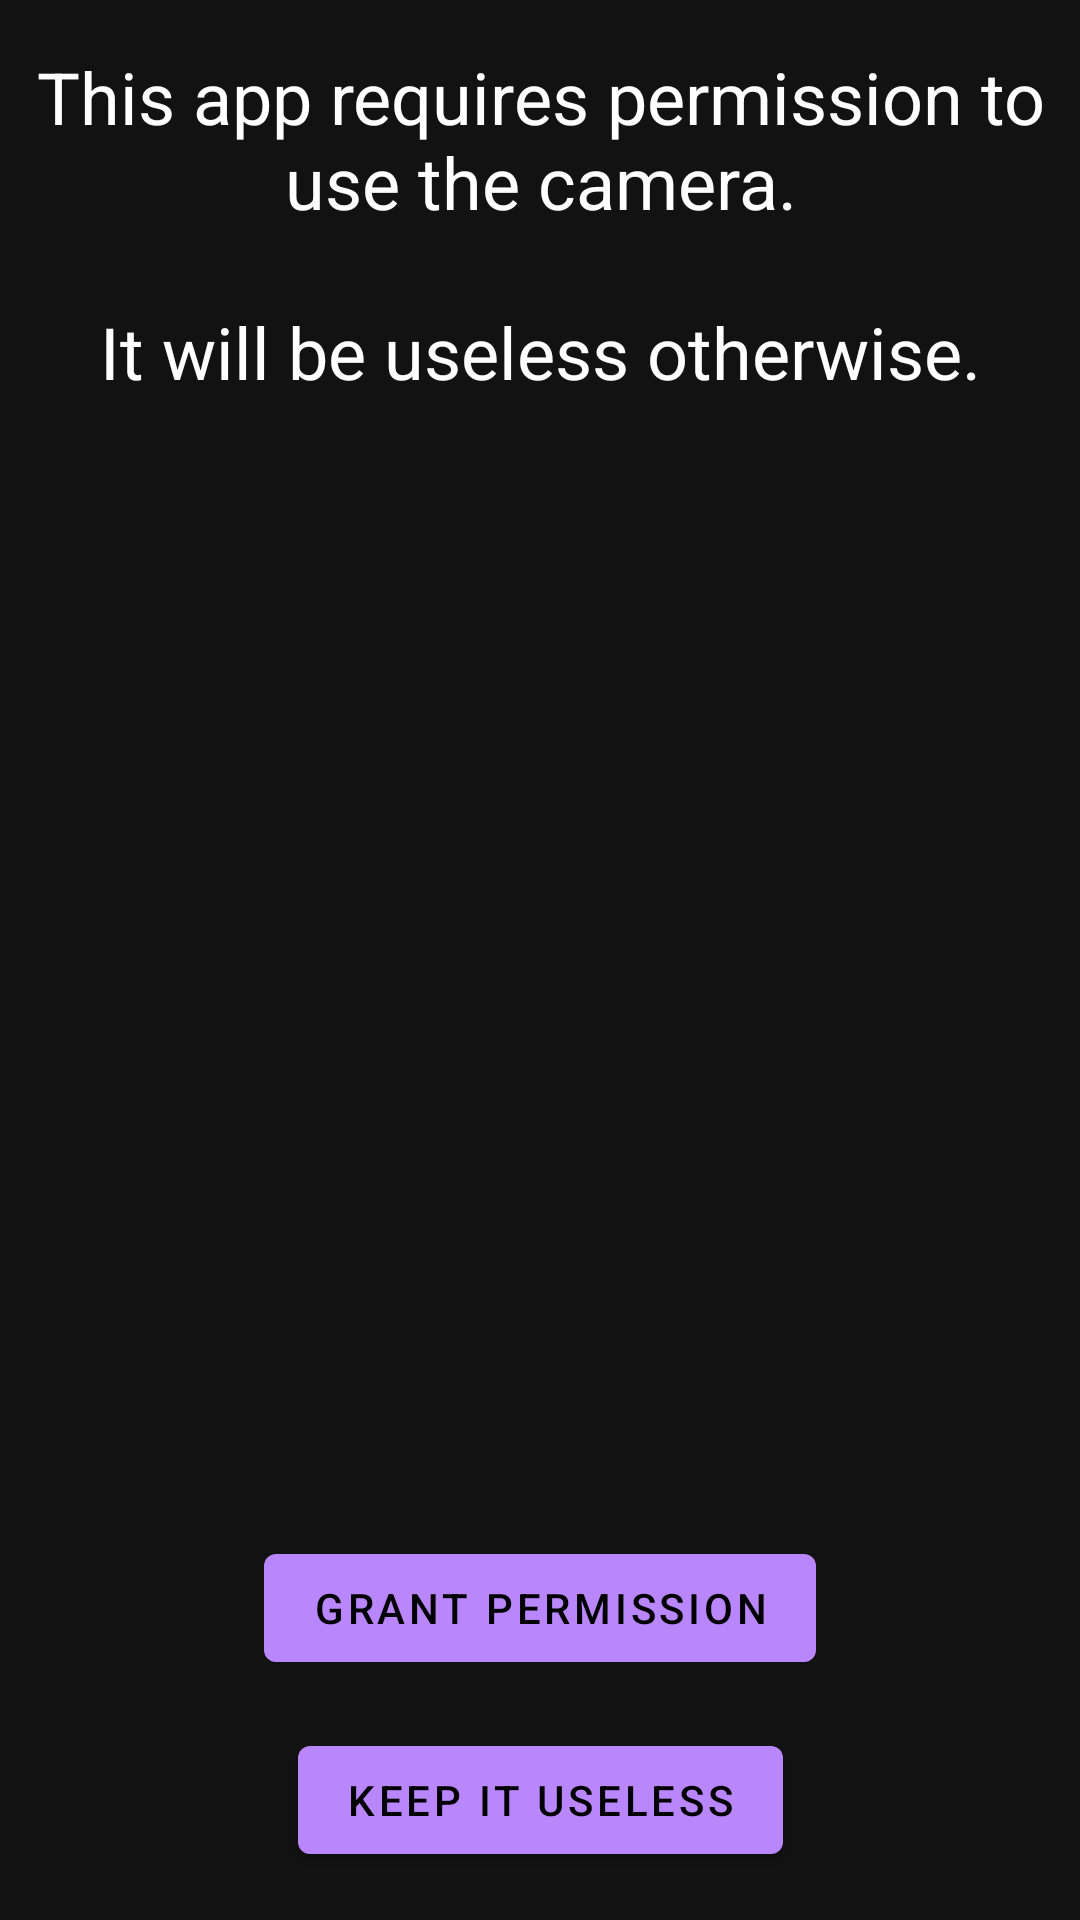

Write the Android layout XML for this screen, with the resource values it uses.
<!-- AndroidManifest.xml: application theme Theme.MyApp -->
<!-- res/layout/permission_fragment.xml -->
<?xml version="1.0" encoding="utf-8"?>
<androidx.constraintlayout.widget.ConstraintLayout xmlns:android="http://schemas.android.com/apk/res/android"
    xmlns:app="http://schemas.android.com/apk/res-auto"
    xmlns:tools="http://schemas.android.com/tools"
    android:layout_width="match_parent"
    android:layout_height="wrap_content"
    tools:layout_height="match_parent"
    android:layout_weight="1">

    <com.google.android.material.textview.MaterialTextView
        android:layout_width="wrap_content"
        android:layout_height="wrap_content"
        android:layout_marginStart="16dp"
        android:layout_marginTop="16dp"
        android:layout_marginEnd="16dp"
        android:text="@string/permission_text"
        android:textAppearance="@style/TextAppearance.MaterialComponents.Headline5"
        android:textAlignment="center"
        app:layout_constraintEnd_toEndOf="parent"
        app:layout_constraintHorizontal_bias="0.5"
        app:layout_constraintStart_toStartOf="parent"
        app:layout_constraintTop_toTopOf="parent" />

    <com.google.android.material.button.MaterialButton
        android:id="@+id/grant_permission_button"
        android:layout_width="wrap_content"
        android:layout_height="wrap_content"
        android:layout_marginBottom="16dp"
        android:text="@string/grant_permission_button"
        app:layout_constraintBottom_toTopOf="@+id/exit_permission_button"
        app:layout_constraintEnd_toEndOf="parent"
        app:layout_constraintHorizontal_bias="0.5"
        app:layout_constraintStart_toStartOf="parent" />

    <com.google.android.material.button.MaterialButton
        android:id="@+id/exit_permission_button"
        android:layout_width="wrap_content"
        android:layout_height="wrap_content"
        android:layout_marginBottom="16dp"
        android:text="@string/decline_permission_button"
        app:layout_constraintBottom_toBottomOf="parent"
        app:layout_constraintEnd_toEndOf="parent"
        app:layout_constraintHorizontal_bias="0.5"
        app:layout_constraintStart_toStartOf="parent" />

</androidx.constraintlayout.widget.ConstraintLayout>
<!-- resources referenced by this layout -->
<resources>
  <string name="decline_permission_button">Keep it useless</string>
  <string name="grant_permission_button">Grant Permission</string>
  <string name="permission_text">This app requires permission to use the camera.\n\nIt will be useless otherwise.</string>
  <style name="Theme.MyApp" parent="Theme.MaterialComponents.NoActionBar">
          
          <item name="preferenceTheme">@style/Theme.MyApp.PreferenceThemeOverlay</item>
      </style>
  <style name="Theme.MyApp.PreferenceThemeOverlay" parent="PreferenceThemeOverlay">
          <item name="android:layout">@layout/settings_fragment</item>
      </style>
</resources>
